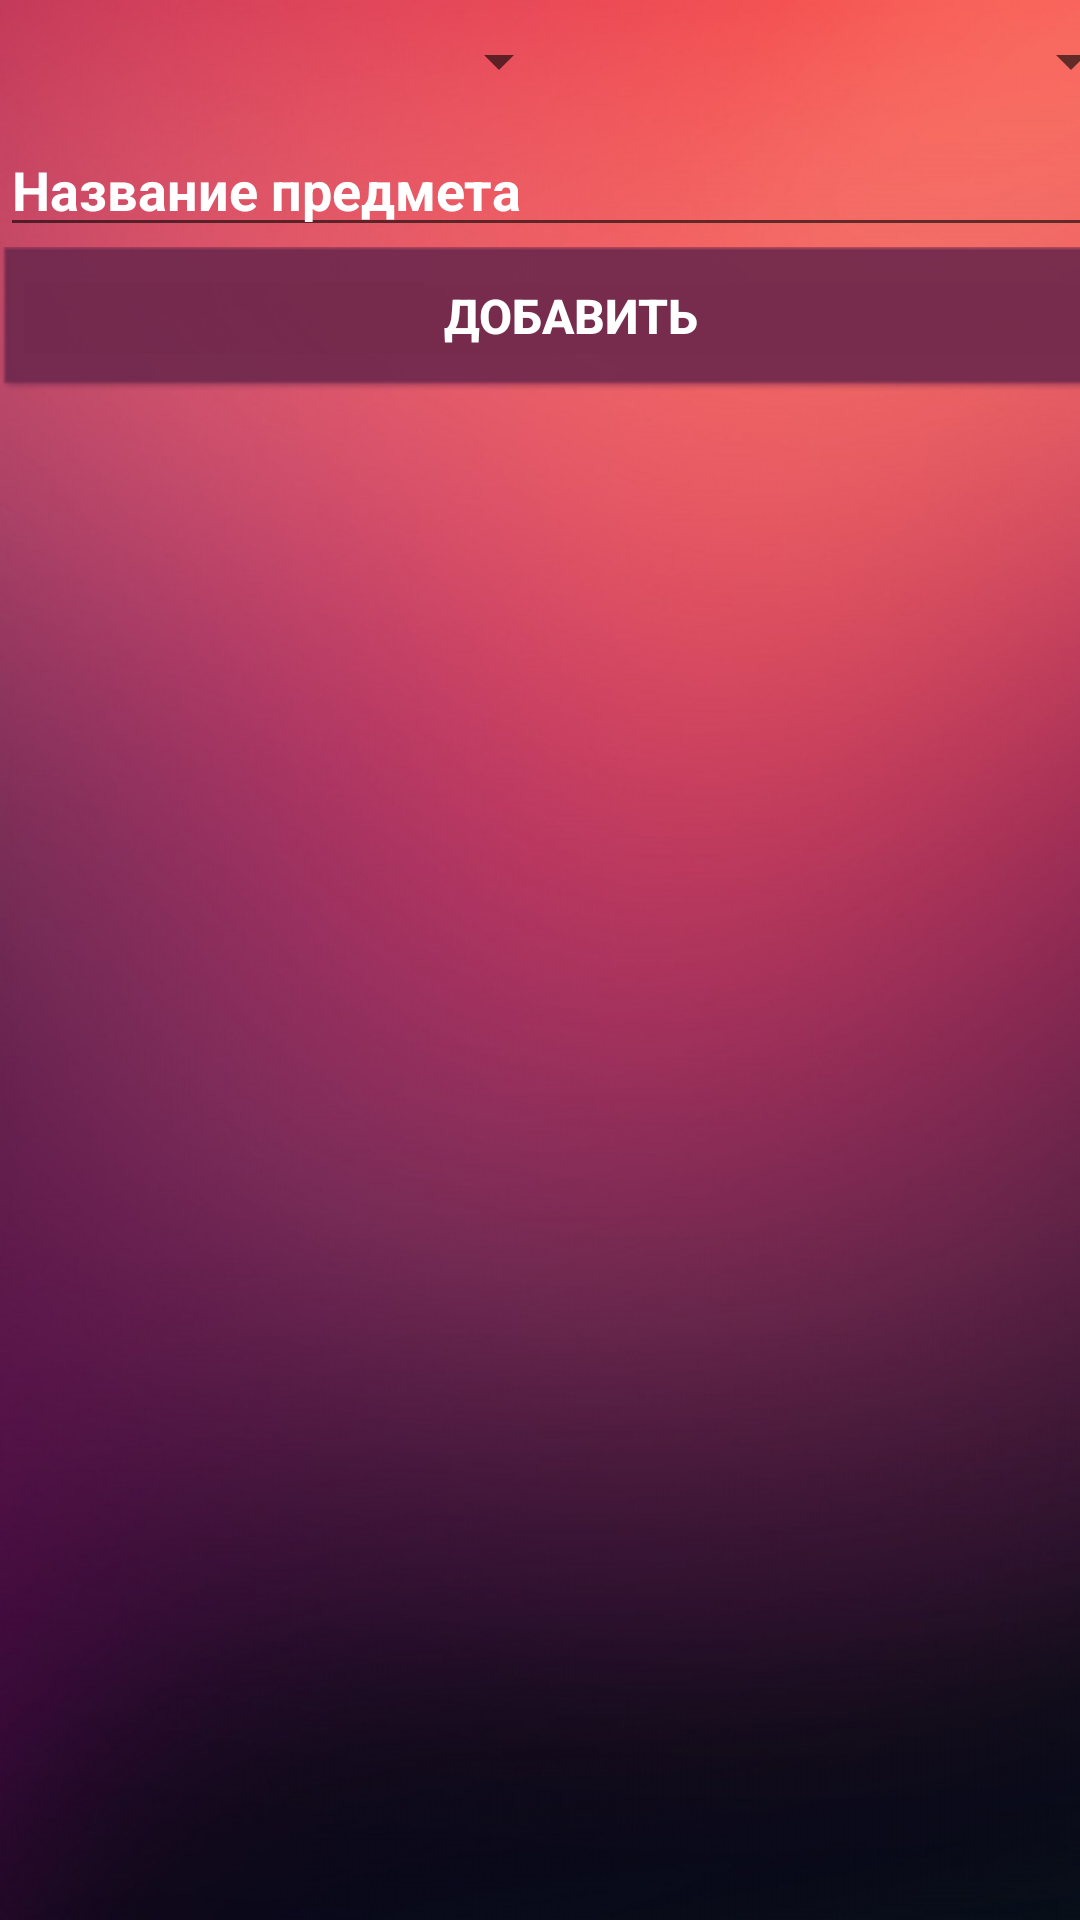

Layout XML and referenced resources for this Android screen:
<!-- AndroidManifest.xml: application theme AppTheme -->
<!-- res/layout/activity_add_regular_activity.xml -->
<?xml version="1.0" encoding="utf-8"?>
<android.support.constraint.ConstraintLayout xmlns:android="http://schemas.android.com/apk/res/android"
    xmlns:app="http://schemas.android.com/apk/res-auto"
    xmlns:tools="http://schemas.android.com/tools"
    android:layout_width="match_parent"
    android:layout_height="match_parent"
    tools:context="com.andrei_dev.workhackoton.add_regular_activity"
    android:background="@drawable/background">

    <LinearLayout
        android:layout_width="381dp"
        android:layout_height="163dp"
        android:orientation="vertical"
        tools:layout_editor_absoluteX="2dp"
        tools:layout_editor_absoluteY="8dp">

        <LinearLayout
            android:layout_width="match_parent"
            android:layout_height="41dp"
            android:orientation="horizontal">

            <Spinner
                android:id="@+id/Day"
                android:layout_width="15dp"
                android:layout_height="match_parent"
                android:layout_weight="1" />


            <Spinner
                android:id="@+id/Pair"
                android:layout_width="15dp"
                android:layout_height="match_parent"
                android:layout_weight="1" />

        </LinearLayout>

        <EditText
            android:id="@+id/Subject"
            android:layout_width="match_parent"
            android:layout_height="wrap_content"
            android:ems="10"
            android:inputType="textPersonName"
            android:text="Название предмета"
            android:textColor="@android:color/background_light"
            android:textStyle="bold" />

        <Button
            android:id="@+id/but_add"
            android:layout_width="match_parent"
            android:layout_height="wrap_content"
            android:background="@android:drawable/editbox_dropdown_dark_frame"
            android:backgroundTint="@color/colorPrimaryDark"
            android:text="Добавить"
            android:textColor="@android:color/background_light"
            android:textSize="16sp"
            android:textStyle="bold" />
    </LinearLayout>
</android.support.constraint.ConstraintLayout>
<!-- resources referenced by this layout -->
<resources>
  <color name="colorPrimaryDark">#6b264b</color>
  <!-- drawable background: jpg bitmap (drawable, 65253 bytes) -->
  <style name="AppTheme" parent="Theme.AppCompat.DayNight.NoActionBar">
          
          <item name="colorPrimary">#d0405c</item>
          <item name="colorPrimaryDark">@color/colorPrimaryDark</item>
          <item name="colorAccent">@color/colorAccent</item>
      </style>
  <color name="colorAccent">#FF4081</color>
</resources>
